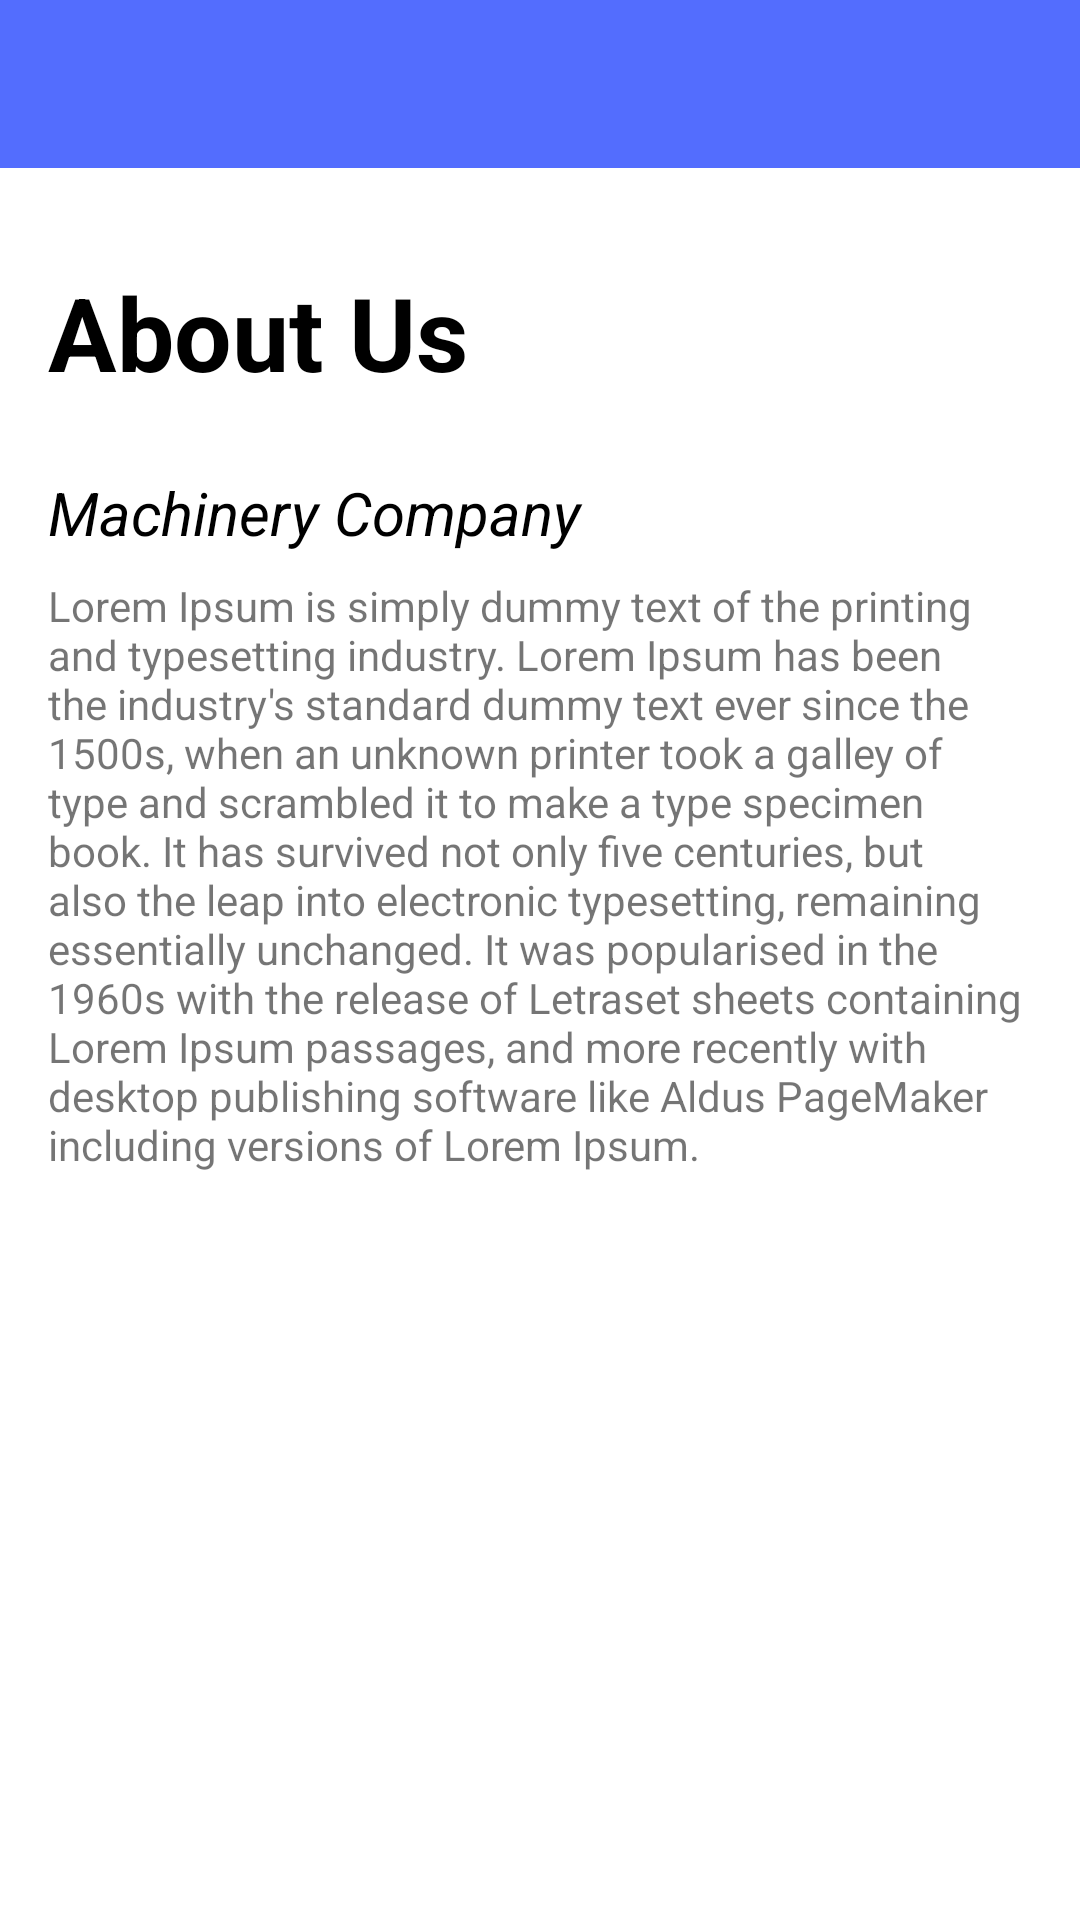

Write the Android layout XML for this screen, with the resource values it uses.
<!-- AndroidManifest.xml: application theme Theme.ModernEngineeringIndustries -->
<!-- res/layout/activity_about.xml -->
<?xml version="1.0" encoding="utf-8"?>
<androidx.constraintlayout.widget.ConstraintLayout xmlns:android="http://schemas.android.com/apk/res/android"
    xmlns:app="http://schemas.android.com/apk/res-auto"
    xmlns:tools="http://schemas.android.com/tools"
    android:layout_width="match_parent"
    android:layout_height="match_parent"
    tools:context=".Ui.Settings.AboutActivity">

    <androidx.appcompat.widget.Toolbar
        android:id="@+id/toolbarAbout"
        android:layout_width="match_parent"
        android:layout_height="wrap_content"
        android:background="?attr/colorPrimary"
        android:minHeight="?attr/actionBarSize"
        android:theme="?attr/actionBarTheme"
        app:theme="@style/ToolbarThemeWhite"
        app:layout_constraintEnd_toEndOf="parent"
        app:layout_constraintStart_toStartOf="parent"
        app:layout_constraintTop_toTopOf="parent" />

    <TextView
        android:id="@+id/textAbout"
        android:layout_width="0dp"
        android:layout_height="wrap_content"
        android:layout_marginStart="16dp"
        android:layout_marginTop="32dp"
        android:layout_marginEnd="16dp"
        android:text="About Us"
        android:textColor="#000000"
        android:textSize="34sp"
        android:textStyle="bold"
        app:layout_constraintEnd_toEndOf="parent"
        app:layout_constraintStart_toStartOf="parent"
        app:layout_constraintTop_toBottomOf="@+id/toolbarAbout" />

    <TextView
        android:id="@+id/textCompany"
        android:layout_width="0dp"
        android:layout_height="wrap_content"
        android:layout_marginStart="16dp"
        android:layout_marginTop="24dp"
        android:layout_marginEnd="16dp"
        android:text="Machinery Company"
        android:textColor="#000000"
        android:textSize="20sp"
        android:textStyle="italic"
        app:layout_constraintEnd_toEndOf="parent"
        app:layout_constraintStart_toStartOf="parent"
        app:layout_constraintTop_toBottomOf="@+id/textAbout" />

    <TextView
        android:id="@+id/textDescription"
        android:layout_width="0dp"
        android:layout_height="wrap_content"
        android:layout_marginStart="16dp"
        android:layout_marginTop="8dp"
        android:layout_marginEnd="16dp"
        android:text="Lorem Ipsum is simply dummy text of the printing and typesetting industry. Lorem Ipsum has been the industry's standard dummy text ever since the 1500s, when an unknown printer took a galley of type and scrambled it to make a type specimen book. It has survived not only five centuries, but also the leap into electronic typesetting, remaining essentially unchanged. It was popularised in the 1960s with the release of Letraset sheets containing Lorem Ipsum passages, and more recently with desktop publishing software like Aldus PageMaker including versions of Lorem Ipsum.  "
        app:layout_constraintEnd_toEndOf="parent"
        app:layout_constraintStart_toStartOf="parent"
        app:layout_constraintTop_toBottomOf="@+id/textCompany" />


</androidx.constraintlayout.widget.ConstraintLayout>
<!-- resources referenced by this layout -->
<resources>
  <style name="ToolbarThemeWhite" parent="@style/ThemeOverlay.AppCompat.ActionBar">
          <item name="colorControlNormal">@color/white</item>
          <item name="android:textColorPrimary">@color/white</item>
      </style>
  <style name="Theme.ModernEngineeringIndustries" parent="Theme.MaterialComponents.DayNight.NoActionBar">
          
          <item name="colorPrimary">@color/colorPrimary</item>
          <item name="colorPrimaryVariant">@color/colorPrimaryDark</item>
          <item name="colorOnPrimary">@color/white</item>
          
          <item name="colorSecondary">@color/colorAccent</item>
          <item name="colorSecondaryVariant">@color/teal_700</item>
          <item name="colorOnSecondary">@color/black</item>
  
          
          <item name="android:statusBarColor" tools:targetApi="l">?attr/colorPrimaryVariant</item>
          
      </style>
  <color name="white">#FFFFFFFF</color>
  <color name="colorPrimary">#536DFE</color>
  <color name="colorPrimaryDark">#536DFE</color>
  <color name="colorAccent">#F44336</color>
  <color name="teal_700">#FF018786</color>
  <color name="black">#FF000000</color>
</resources>
